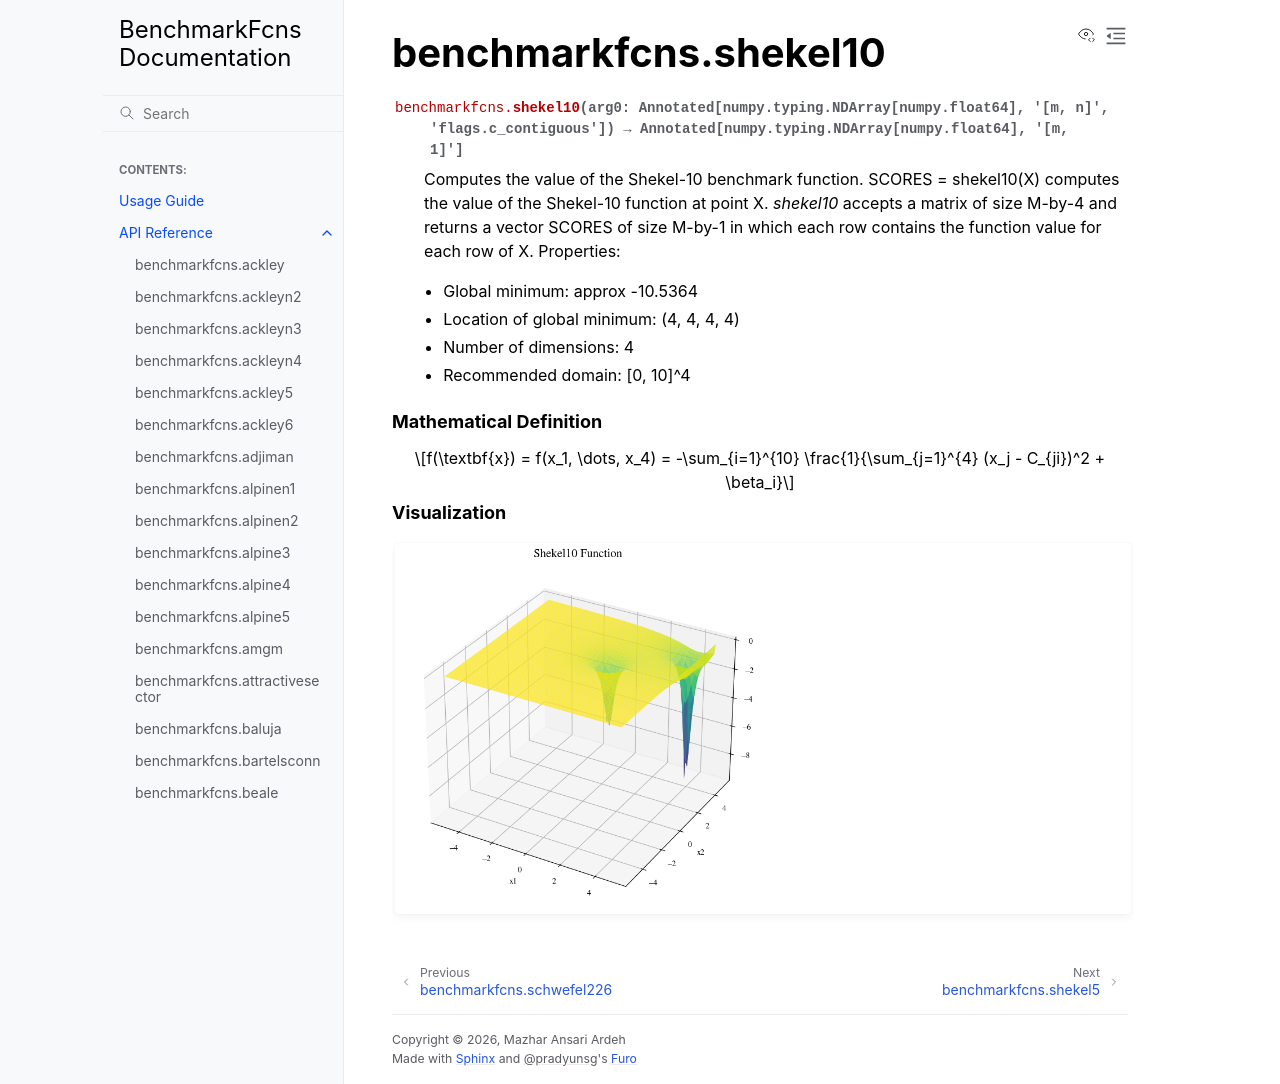

repository: mazhar-ansari-ardeh/BenchmarkFcns · page: generated/benchmarkfcns.shekel10.html · generator: sphinx

benchmarkfcns.shekel10
======================

.. currentmodule:: benchmarkfcns

.. autofunction:: shekel10

.. raw:: html

   <div style="clear: both"></div>



.. rubric:: Mathematical Definition

.. math::

   f(\textbf{x}) = f(x_1, \dots, x_4) = -\sum_{i=1}^{10} \frac{1}{\sum_{j=1}^{4} (x_j - C_{ji})^2 + \beta_i}

.. rubric:: Visualization

.. function-plots:: benchmarkfcns.shekel10
